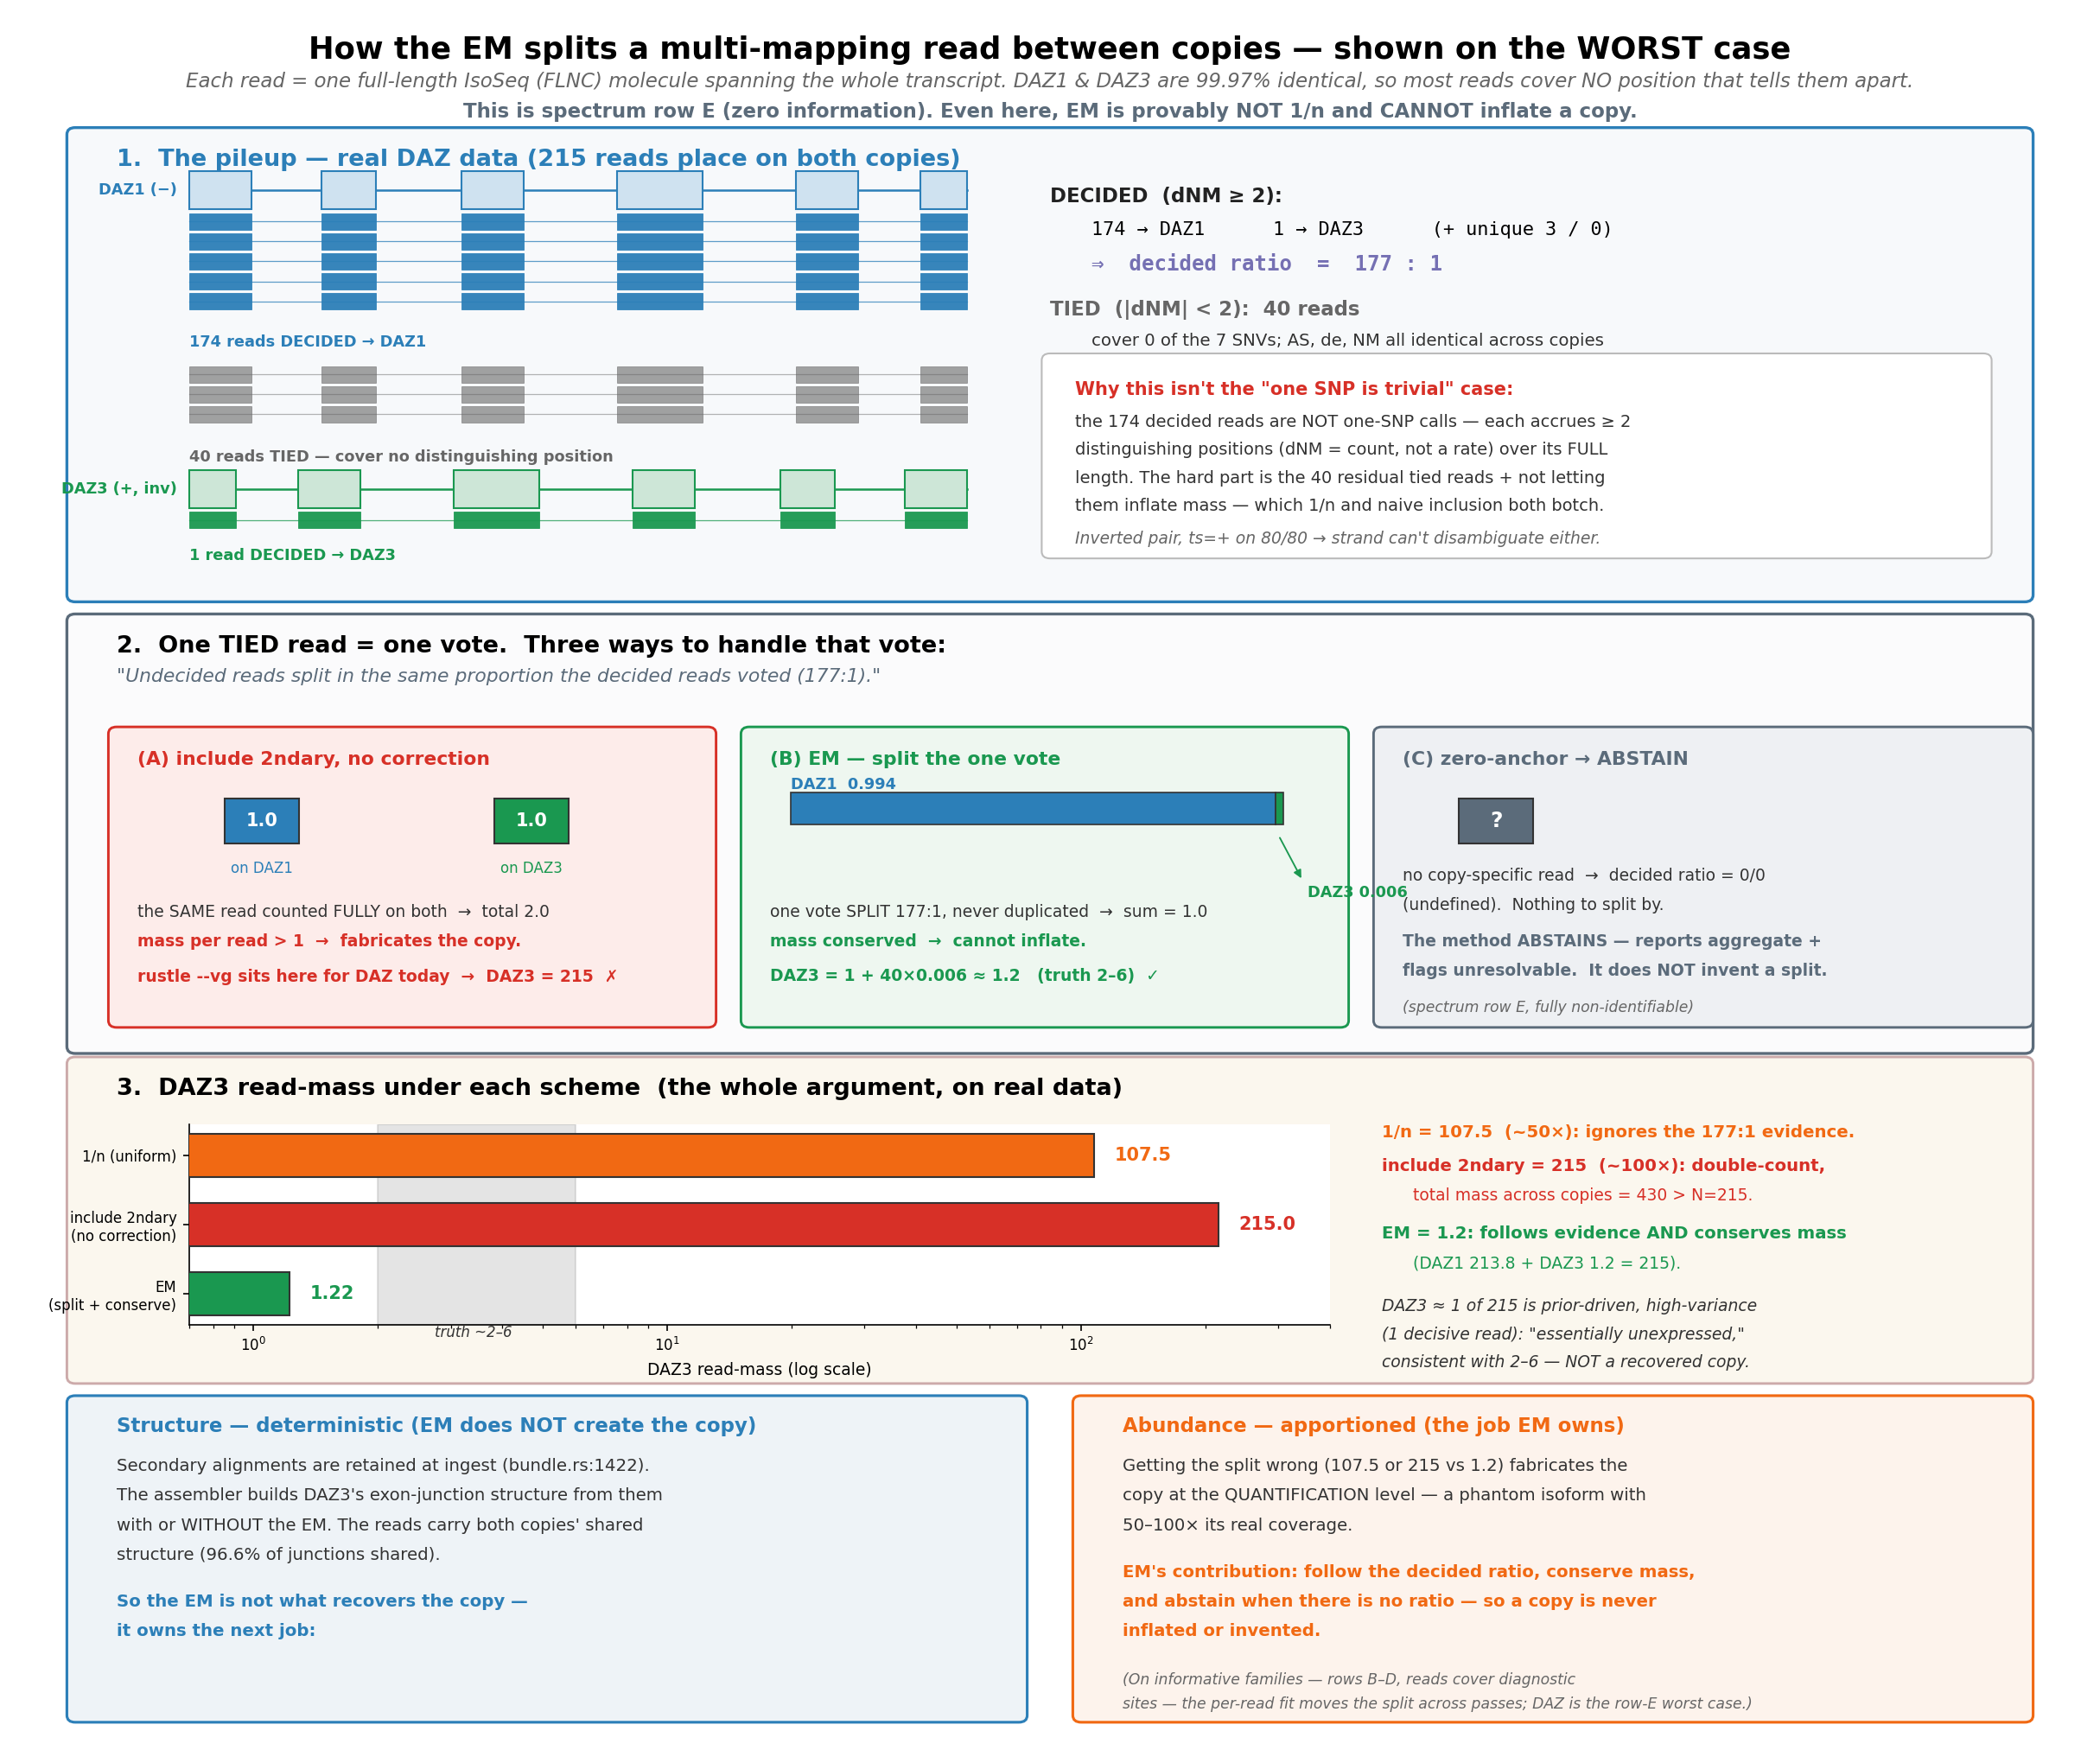

Python code for this plot:
#!/usr/bin/env python3
"""Pileup-EM intuition, hardened against pushback (panel wf_077aa42b).
Core idea: each read carries ONE vote; EM SPLITS that vote between copies in the
same proportion the DECIDED reads voted (177:1 for DAZ1:DAZ3) -- never copies it
onto both (double-count), and when nothing distinguishes the copies it abstains.
Real DAZ numbers throughout; full-length (FLNC) read geometry; mass-conservation
made visible. mathtext-safe. Output: em_pileup_intuition.png
"""
import matplotlib; matplotlib.use('Agg')
import matplotlib.pyplot as plt
from matplotlib.patches import FancyBboxPatch, Rectangle, FancyArrowPatch

# ---- real DAZ numbers (em_abundance_comparison.py / final_tally.py) ----
N=215; dec1=174; dec3=1; tied=40; uniq1=3; uniq3=0
anch1=dec1+uniq1; anch3=dec3+uniq3          # 177 : 1
pi3=anch3/(anch1+anch3)                       # 0.0056
A_1n=0.5*N; B_incl=1.0*N; C_em=dec3*1.0+tied*pi3   # 107.5 / 215 / 1.22

fig=plt.figure(figsize=(16,13.4)); ax=fig.add_axes([0,0,1,1]); ax.axis('off')
ax.set_xlim(0,1); ax.set_ylim(0,1)
BLUE,GREEN,RED,ORANGE,GREY,SLATE,PURP='#2c7fb8','#1a9850','#d73027','#f16913','#666','#5b6b7a','#7570b3'
def txt(x,y,s,sz=12,ha='left',va='top',c='black',w='normal',mono=False,st='normal'):
    ax.text(x,y,s,size=sz,ha=ha,va=va,color=c,weight=w,style=st,
            family='monospace' if mono else 'sans-serif',zorder=6)
def box(x,y,w,h,fc,ec='#888',lw=1.2,z=1):
    ax.add_patch(FancyBboxPatch((x,y),w,h,boxstyle="round,pad=0.004",fc=fc,ec=ec,lw=lw,zorder=z))
def rect(x,y,w,h,fc,ec='none',lw=0,z=2,hatch=None,alpha=1):
    ax.add_patch(Rectangle((x,y),w,h,fc=fc,ec=ec,lw=lw,zorder=z,hatch=hatch,alpha=alpha))
PAT=[(0.0,0.08),(0.17,0.24),(0.35,0.43),(0.55,0.66),(0.78,0.86),(0.94,1.0)]
def flnc(x0,x1,y,color,exf,h=0.0095,alpha=0.95,ec=None):
    ax.plot([x0,x1],[y,y],color=(ec or color),lw=0.6,alpha=alpha*0.8,zorder=3)
    for s,e in exf:
        rect(x0+s*(x1-x0),y-h/2,(e-s)*(x1-x0),h,color,ec=(ec or color),lw=0.4,z=4,alpha=alpha)

# =================== ZONE 0: header ===================
txt(0.5,0.987,"How the EM splits a multi-mapping read between copies — shown on the WORST case",17,ha='center',w='bold')
txt(0.5,0.966,"Each read = one full-length IsoSeq (FLNC) molecule spanning the whole transcript. DAZ1 & DAZ3 are 99.97% identical, so most reads cover NO position that tells them apart.",
    11,ha='center',c=GREY,st='italic')
txt(0.5,0.949,"This is spectrum row E (zero information). Even here, EM is provably NOT 1/n and CANNOT inflate a copy.",
    11,ha='center',c=PURP if False else SLATE,w='bold')

# =================== ZONE 1: the pileup ===================
box(0.03,0.665,0.94,0.265,'#f7f9fb',ec=BLUE,lw=1.6)
txt(0.05,0.922,"1.  The pileup — real DAZ data (215 reads place on both copies)",13,w='bold',c=BLUE)
LX0,LX1=0.085,0.46
# DAZ1 (minus) + decided blue reads
ax.plot([LX0,LX1],[0.898,0.898],color=BLUE,lw=1.2,zorder=2)
for s,e in PAT: rect(LX0+s*(LX1-LX0),0.898-0.011,(e-s)*(LX1-LX0),0.022,'#cfe2f0',ec=BLUE,lw=1.0,z=3)
txt(LX0-0.006,0.898,"DAZ1 (−)",8.5,ha='right',va='center',w='bold',c=BLUE)
for i in range(5): flnc(LX0,LX1,0.880-0.0115*i,BLUE,PAT)
txt(LX0,0.815,"174 reads DECIDED → DAZ1",8.5,c=BLUE,w='bold')
# tied reads straddling (grey)
for i in range(3): flnc(LX0,LX1,0.792-0.0115*i,GREY,PAT,alpha=0.6)
txt(LX0,0.749,"40 reads TIED — cover no distinguishing position",8.5,c=GREY,w='bold')
# DAZ3 (plus, inverted) + its single decided green read
PAT3=[(1-e,1-s) for s,e in PAT]
ax.plot([LX0,LX1],[0.726,0.726],color=GREEN,lw=1.2,zorder=2)
for s,e in PAT3: rect(LX0+s*(LX1-LX0),0.726-0.011,(e-s)*(LX1-LX0),0.022,'#cde6d7',ec=GREEN,lw=1.0,z=3)
txt(LX0-0.006,0.726,"DAZ3 (+, inv)",8.5,ha='right',va='center',w='bold',c=GREEN)
flnc(LX0,LX1,0.708,GREEN,PAT3)
txt(LX0,0.692,"1 read DECIDED → DAZ3",8.5,c=GREEN,w='bold')
# right column: the 177:1 argument + preempts
RX=0.50
txt(RX,0.900,"DECIDED  (dNM ≥ 2):",11,w='bold',c='#222')
txt(RX+0.02,0.880,"174 → DAZ1      1 → DAZ3      (+ unique 3 / 0)",10.5,mono=True)
txt(RX+0.02,0.861,"⇒  decided ratio  =  177 : 1",11.5,mono=True,w='bold',c=PURP)
txt(RX,0.835,"TIED  (|dNM| < 2):  40 reads",11,w='bold',c=GREY)
txt(RX+0.02,0.816,"cover 0 of the 7 SNVs; AS, de, NM all identical across copies",9.5,c='#333')
box(RX,0.690,0.45,0.110,'#ffffff',ec='#bbb',lw=1.0)
txt(RX+0.012,0.788,"Why this isn't the \"one SNP is trivial\" case:",10,w='bold',c=RED)
txt(RX+0.012,0.769,"the 174 decided reads are NOT one-SNP calls — each accrues ≥ 2",9.3,c='#333')
txt(RX+0.012,0.753,"distinguishing positions (dNM = count, not a rate) over its FULL",9.3,c='#333')
txt(RX+0.012,0.737,"length. The hard part is the 40 residual tied reads + not letting",9.3,c='#333')
txt(RX+0.012,0.721,"them inflate mass — which 1/n and naive inclusion both botch.",9.3,c='#333')
txt(RX+0.012,0.702,"Inverted pair, ts=+ on 80/80 → strand can't disambiguate either.",9.0,c=GREY,st='italic')

# =================== ZONE 2: one-vote triptych ===================
box(0.03,0.405,0.94,0.245,'#fbfbfc',ec=SLATE,lw=1.6)
txt(0.05,0.642,"2.  One TIED read = one vote.  Three ways to handle that vote:",13,w='bold')
txt(0.05,0.623,"\"Undecided reads split in the same proportion the decided reads voted (177:1).\"",10.5,c=SLATE,st='italic')
def token(cx,cy,label,col,sz=10):
    rect(cx-0.018,cy-0.013,0.036,0.026,col,ec='#333',lw=1.0,z=4)
    txt(cx,cy,label,sz,ha='center',va='center',c='white',w='bold')
# (A) double-count
box(0.05,0.420,0.285,0.165,'#fdecea',ec=RED,lw=1.4)
txt(0.06,0.575,"(A) include 2ndary, no correction",10.5,w='bold',c=RED)
token(0.12,0.535,"1.0",BLUE); txt(0.12,0.512,"on DAZ1",8,ha='center',c=BLUE)
token(0.25,0.535,"1.0",GREEN); txt(0.25,0.512,"on DAZ3",8,ha='center',c=GREEN)
txt(0.06,0.487,"the SAME read counted FULLY on both  →  total 2.0",9,c='#333')
txt(0.06,0.470,"mass per read > 1  →  fabricates the copy.",9,c=RED,w='bold')
txt(0.06,0.450,"rustle --vg sits here for DAZ today  →  DAZ3 = 215  ✗",9,c=RED,w='bold')
# (B) EM mass-conserving
box(0.355,0.420,0.285,0.165,'#eef7f0',ec=GREEN,lw=1.4)
txt(0.365,0.575,"(B) EM — split the one vote",10.5,w='bold',c=GREEN)
# a 1.0 bar split 0.994 / 0.006
bx,bw=0.375,0.235
rect(bx,0.533,bw*0.994,0.018,BLUE,ec='#333',lw=0.8,z=4)
rect(bx+bw*0.994,0.533,max(bw*0.006,0.004),0.018,GREEN,ec='#333',lw=0.8,z=4)
txt(bx,0.560,"DAZ1  0.994",8.5,c=BLUE,w='bold')
ax.add_patch(FancyArrowPatch((bx+bw,0.527),(bx+bw+0.012,0.500),arrowstyle='-|>',mutation_scale=9,lw=0.9,color=GREEN,zorder=5))
txt(bx+bw+0.014,0.498,"DAZ3 0.006",8.5,c=GREEN,w='bold')
txt(0.365,0.487,"one vote SPLIT 177:1, never duplicated  →  sum = 1.0",9,c='#333')
txt(0.365,0.470,"mass conserved  →  cannot inflate.",9,c=GREEN,w='bold')
txt(0.365,0.450,"DAZ3 = 1 + 40×0.006 ≈ 1.2   (truth 2–6)  ✓",9,c=GREEN,w='bold')
# (C) abstain
box(0.66,0.420,0.31,0.165,'#eef0f3',ec=SLATE,lw=1.4)
txt(0.67,0.575,"(C) zero-anchor → ABSTAIN",10.5,w='bold',c=SLATE)
token(0.715,0.535,"?",SLATE,12)
txt(0.67,0.508,"no copy-specific read  →  decided ratio = 0/0",9,c='#333')
txt(0.67,0.491,"(undefined).  Nothing to split by.",9,c='#333')
txt(0.67,0.470,"The method ABSTAINS — reports aggregate +",9,c=SLATE,w='bold')
txt(0.67,0.453,"flags unresolvable.  It does NOT invent a split.",9,c=SLATE,w='bold')
txt(0.67,0.432,"(spectrum row E, fully non-identifiable)",8.3,c=GREY,st='italic')

# =================== ZONE 3: payoff bar ===================
box(0.03,0.215,0.94,0.180,'#fbf7ee',ec='#caa',lw=1.4)
txt(0.05,0.387,"3.  DAZ3 read-mass under each scheme  (the whole argument, on real data)",13,w='bold')
axb=fig.add_axes([0.085,0.245,0.55,0.115])
bars=['1/n (uniform)','include 2ndary\n(no correction)','EM\n(split + conserve)']
vals=[A_1n,B_incl,C_em]; cols=[ORANGE,RED,GREEN]
axb.barh(range(3),vals,color=cols,edgecolor='#333',height=0.62,zorder=3)
axb.set_xscale('log'); axb.set_xlim(0.7,400); axb.set_yticks(range(3)); axb.set_yticklabels(bars,fontsize=9)
axb.invert_yaxis(); axb.axvspan(2,6,color='#888',alpha=0.22,zorder=1)
for i,v in enumerate(vals):
    axb.text(v*1.12,i,(f"{v:.1f}" if v>=10 else f"{v:.2f}"),va='center',fontsize=10,weight='bold',color=cols[i])
axb.text(3.4,2.62,'truth ~2–6',fontsize=8,color='#333',style='italic',ha='center')
axb.set_xlabel("DAZ3 read-mass (log scale)",fontsize=9); axb.tick_params(labelsize=8)
for sp in ['top','right']: axb.spines[sp].set_visible(False)
txt(0.66,0.360,"1/n = 107.5  (~50×): ignores the 177:1 evidence.",9.5,c=ORANGE,w='bold')
txt(0.66,0.341,"include 2ndary = 215  (~100×): double-count,",9.5,c=RED,w='bold')
txt(0.675,0.324,"total mass across copies = 430 > N=215.",9.0,c=RED)
txt(0.66,0.302,"EM = 1.2: follows evidence AND conserves mass",9.5,c=GREEN,w='bold')
txt(0.675,0.285,"(DAZ1 213.8 + DAZ3 1.2 = 215).",9.0,c=GREEN)
txt(0.66,0.260,"DAZ3 ≈ 1 of 215 is prior-driven, high-variance",9.0,c='#333',st='italic')
txt(0.66,0.244,"(1 decisive read): \"essentially unexpressed,\"",9.0,c='#333',st='italic')
txt(0.66,0.228,"consistent with 2–6 — NOT a recovered copy.",9.0,c='#333',st='italic')

# =================== ZONE 4: two jobs (replaces self-defeating footer) ===================
box(0.03,0.02,0.455,0.180,'#eef3f7',ec=BLUE,lw=1.5)
txt(0.05,0.192,"Structure — deterministic (EM does NOT create the copy)",11,w='bold',c=BLUE)
txt(0.05,0.168,"Secondary alignments are retained at ingest (bundle.rs:1422).",9.5,c='#333')
txt(0.05,0.151,"The assembler builds DAZ3's exon-junction structure from them",9.5,c='#333')
txt(0.05,0.134,"with or WITHOUT the EM. The reads carry both copies' shared",9.5,c='#333')
txt(0.05,0.117,"structure (96.6% of junctions shared).",9.5,c='#333')
txt(0.05,0.090,"So the EM is not what recovers the copy —",9.5,c=BLUE,w='bold')
txt(0.05,0.073,"it owns the next job:",9.5,c=BLUE,w='bold')
box(0.515,0.02,0.455,0.180,'#fdf3ec',ec=ORANGE,lw=1.5)
txt(0.535,0.192,"Abundance — apportioned (the job EM owns)",11,w='bold',c=ORANGE)
txt(0.535,0.168,"Getting the split wrong (107.5 or 215 vs 1.2) fabricates the",9.5,c='#333')
txt(0.535,0.151,"copy at the QUANTIFICATION level — a phantom isoform with",9.5,c='#333')
txt(0.535,0.134,"50–100× its real coverage.",9.5,c='#333')
txt(0.535,0.107,"EM's contribution: follow the decided ratio, conserve mass,",9.5,c=ORANGE,w='bold')
txt(0.535,0.090,"and abstain when there is no ratio — so a copy is never",9.5,c=ORANGE,w='bold')
txt(0.535,0.073,"inflated or invented.",9.5,c=ORANGE,w='bold')
txt(0.535,0.045,"(On informative families — rows B–D, reads cover diagnostic",8.3,c=GREY,st='italic')
txt(0.535,0.031,"sites — the per-read fit moves the split across passes; DAZ is the row-E worst case.)",8.3,c=GREY,st='italic')

fig.savefig("em_pileup_intuition.png",dpi=150,bbox_inches='tight')
print(f"wrote em_pileup_intuition.png | 177:1 pi3={pi3:.4f} A={A_1n} B={B_incl} C={C_em:.2f}")
